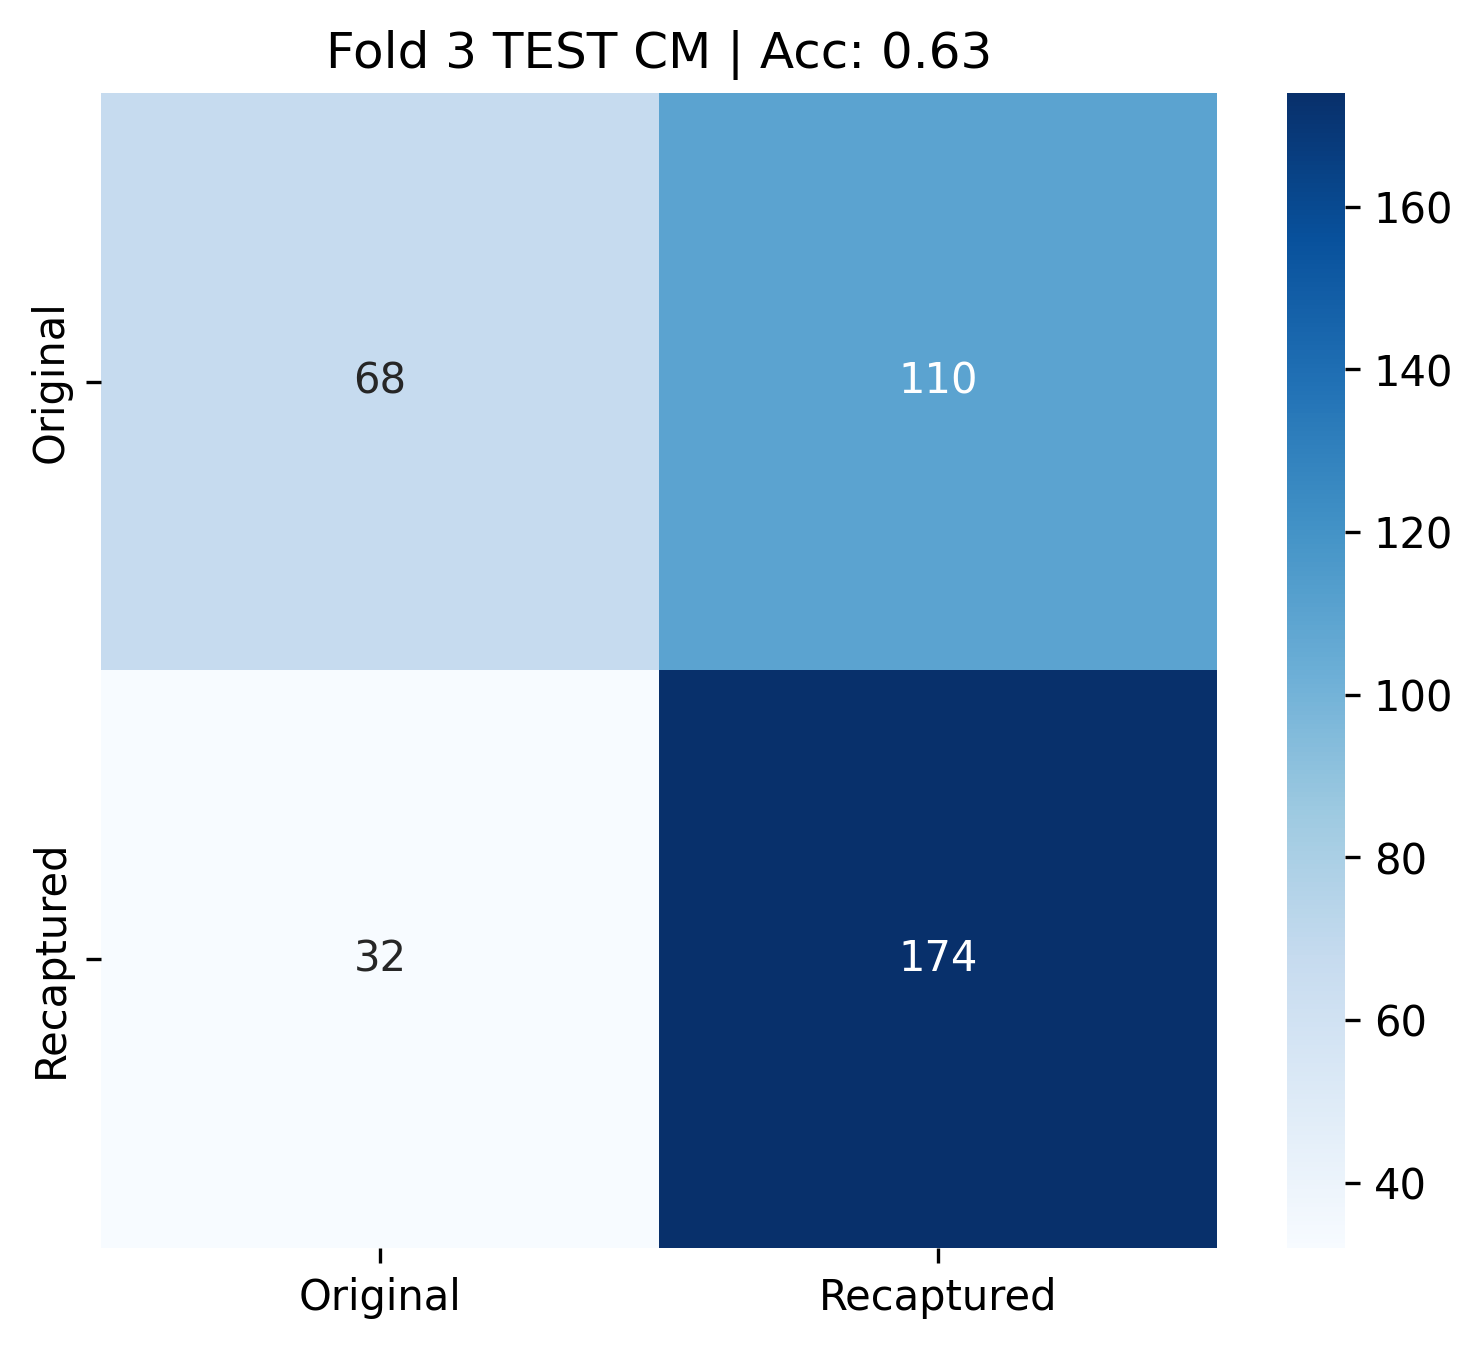

The file beside this chart, header and first rows:
0, 1
68, 110
32, 174
